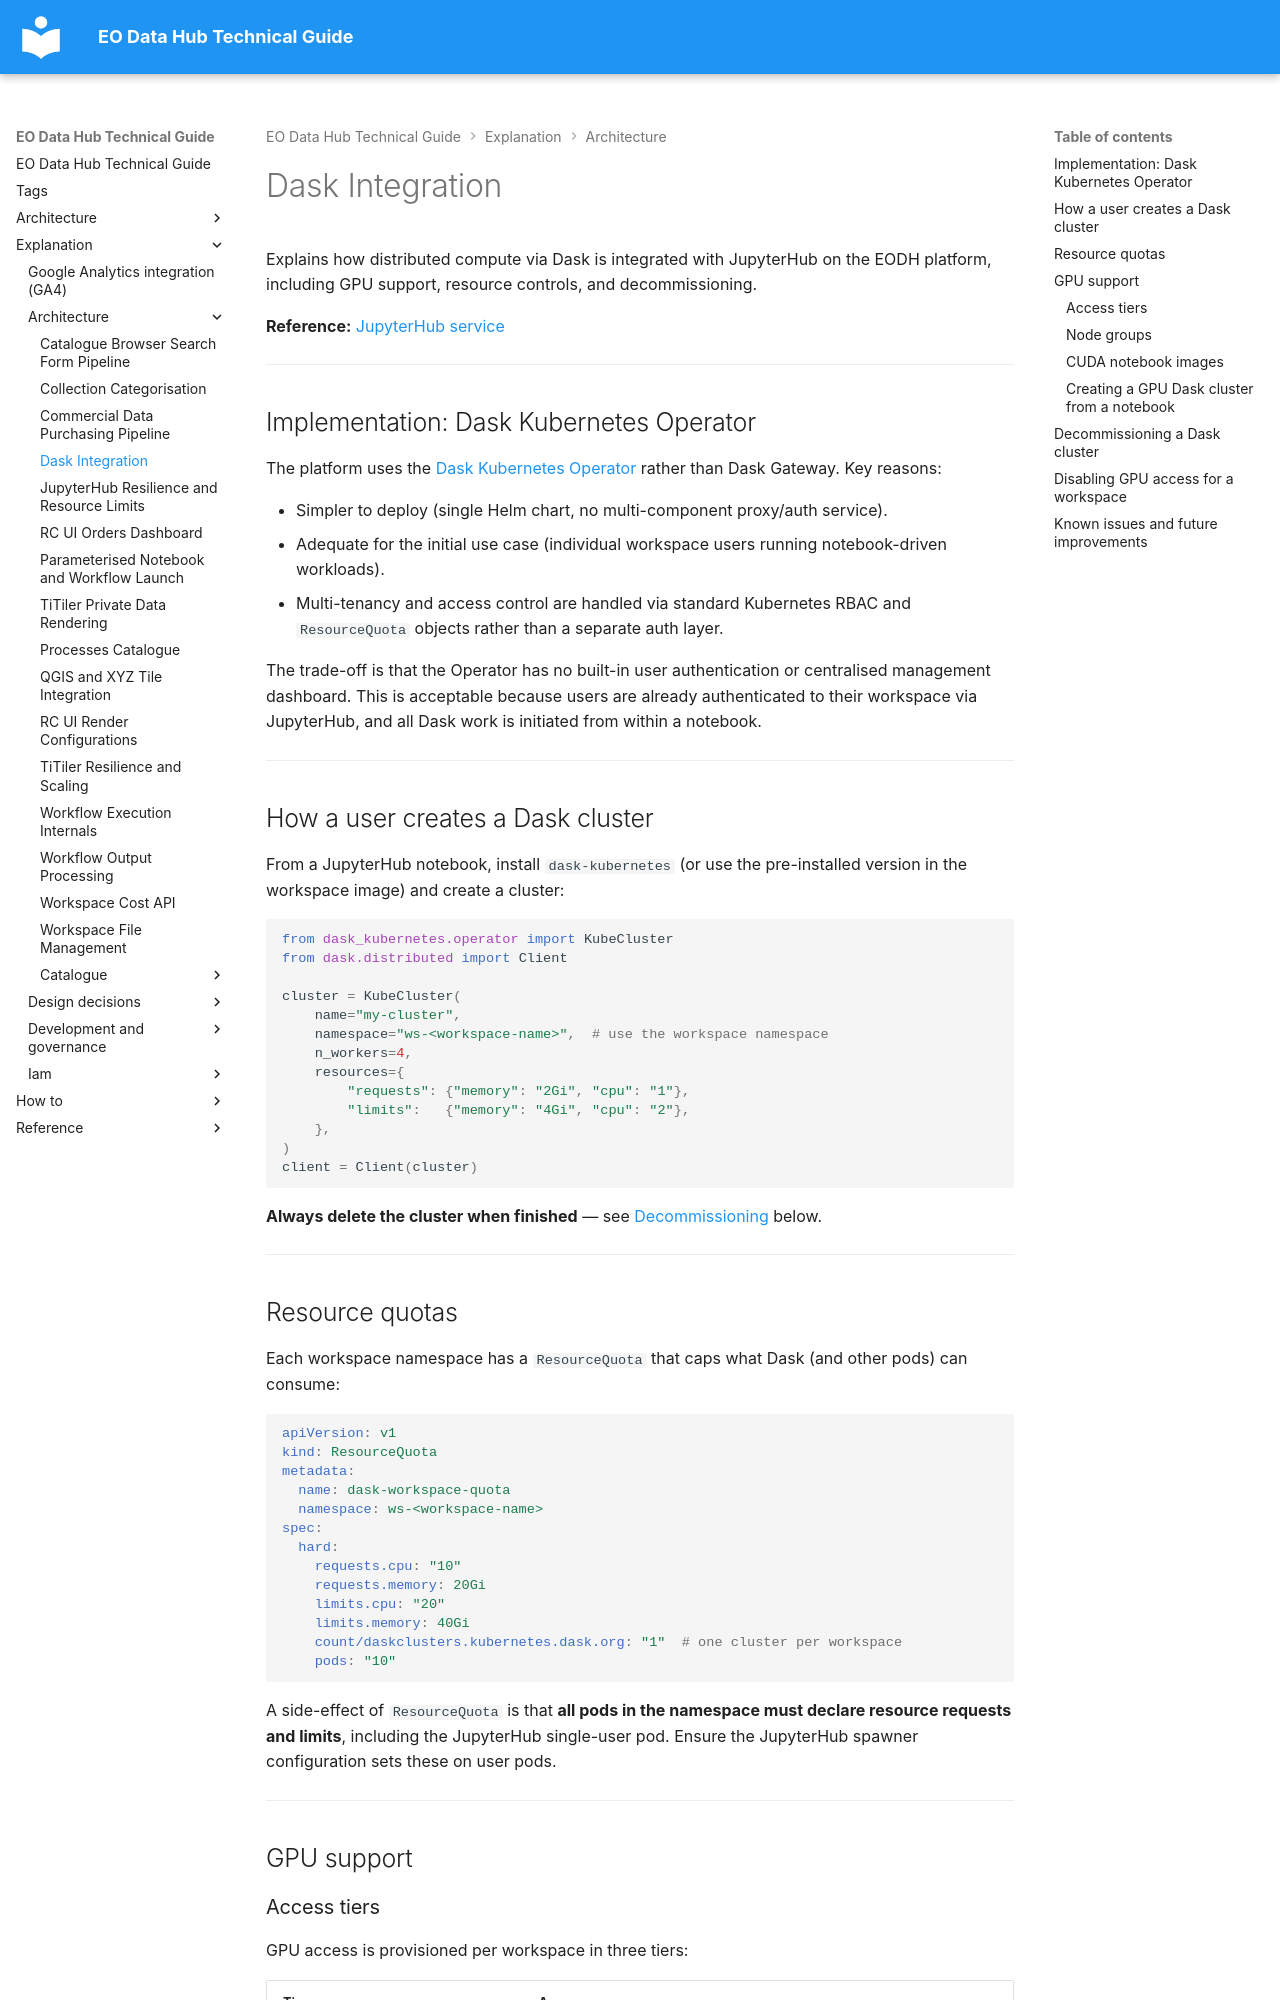

repository: EO-DataHub/eodhp-guide · page: explanation/architecture/dask-integration.html · generator: mkdocs

---
title: Dask Integration
doc_status: unreviewed
tags:
  - jupyter
  - notebooks
last_reviewed:
reviewed_by:
review_notes:
---

# Dask Integration

Explains how distributed compute via Dask is integrated with JupyterHub on the EODH platform, including GPU support, resource controls, and decommissioning.

**Reference:** [JupyterHub service](../../reference/services/jupyter.md)

---

## Implementation: Dask Kubernetes Operator

The platform uses the [Dask Kubernetes Operator](https://kubernetes.dask.org/en/latest/) rather than Dask Gateway. Key reasons:

- Simpler to deploy (single Helm chart, no multi-component proxy/auth service).
- Adequate for the initial use case (individual workspace users running notebook-driven workloads).
- Multi-tenancy and access control are handled via standard Kubernetes RBAC and `ResourceQuota` objects rather than a separate auth layer.

The trade-off is that the Operator has no built-in user authentication or centralised management dashboard. This is acceptable because users are already authenticated to their workspace via JupyterHub, and all Dask work is initiated from within a notebook.

---

## How a user creates a Dask cluster

From a JupyterHub notebook, install `dask-kubernetes` (or use the pre-installed version in the workspace image) and create a cluster:

```python
from dask_kubernetes.operator import KubeCluster
from dask.distributed import Client

cluster = KubeCluster(
    name="my-cluster",
    namespace="ws-<workspace-name>",  # use the workspace namespace
    n_workers=4,
    resources={
        "requests": {"memory": "2Gi", "cpu": "1"},
        "limits":   {"memory": "4Gi", "cpu": "2"},
    },
)
client = Client(cluster)
```

**Always delete the cluster when finished** — see [Decommissioning](#decommissioning-a-dask-cluster) below.

---

## Resource quotas

Each workspace namespace has a `ResourceQuota` that caps what Dask (and other pods) can consume:

```yaml
apiVersion: v1
kind: ResourceQuota
metadata:
  name: dask-workspace-quota
  namespace: ws-<workspace-name>
spec:
  hard:
    requests.cpu: "10"
    requests.memory: 20Gi
    limits.cpu: "20"
    limits.memory: 40Gi
    count/daskclusters.kubernetes.dask.org: "1"  # one cluster per workspace
    pods: "10"
```

A side-effect of `ResourceQuota` is that **all pods in the namespace must declare resource requests and limits**, including the JupyterHub single-user pod. Ensure the JupyterHub spawner configuration sets these on user pods.

---

## GPU support
